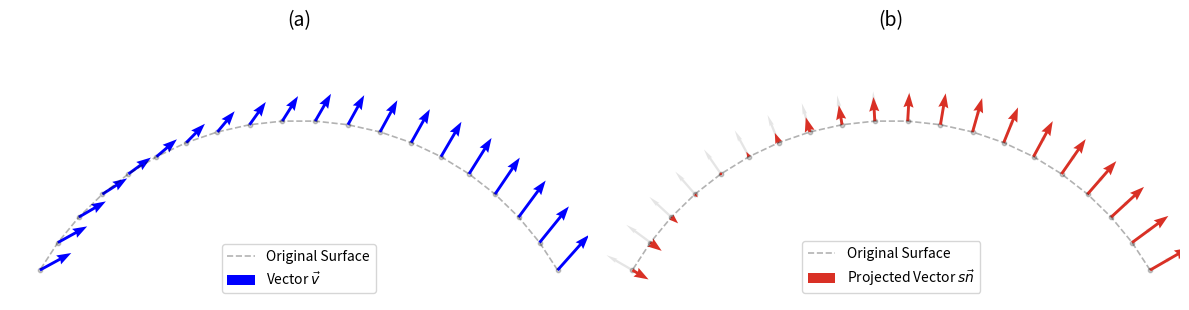

Write the Python code that produced this figure.
import numpy as np
import matplotlib.pyplot as plt

def generate_paper_figure_final():
    # ==========================================
    # 【設定エリア】ここを変えると図の見た目が変わります
    # ==========================================
    
    # 1. 曲面の形状設定
    # 半径を大きく、角度の範囲を狭くすると「緩やかな曲面」になります
    R = 2.0             # 曲率半径 (大きいほど平らに近づく。2.0 -> 4.0に変更)
    t_start = np.pi/6   # 開始角度
    t_end = 5*np.pi/6   # 終了角度
    num_points = 20     # 点の数

    # 2. 変位(移動)の大きさ設定
    # この値を小さくすると、矢印や変形が小さくなります
    scale_factor = 0.35

    # 3. 比較用のノイズ（従来手法）の大きさ
    noise_level = 0.015  # ノイズの振幅 (小さく設定)

    # 4. 描画スタイル
    arrow_width = 0.005  # 矢印の太さ
    arrow_head = 3.5     # 矢印の頭のサイズ

    # ==========================================
    # データ生成・計算プロセス
    # ==========================================
    np.random.seed(42)
    
    # --- ベースとなる曲面の生成 ---
    t = np.linspace(t_start, t_end, num_points)
    # 円弧の計算 (yの位置を見やすい高さに調整)
    x = R * np.cos(t)
    y = R * np.sin(t) - R * np.sin(t_start) + 0.2
    points = np.column_stack((x, y))
    
    # 法線ベクトルの計算（中心から外向き）
    normals = np.column_stack((np.cos(t), np.sin(t)))

    # --- Step 1: 滑らかな変位ベクトル v (GFT低周波成分のシミュレーション) ---
    # 右上方向へゆっくり流れるようなベクトル場を作成
    # scale_factor を掛けて全体を微小にする
    v_base_x = 0.5  # 右方向成分
    v_base_y = 0.5  # 上方向成分
    
    # 場所によって少し向きを変えて「滑らかな波」っぽくする
    v_x = (v_base_x + 0.2 * np.cos(t * 2)) * scale_factor
    v_y = (v_base_y + 0.2 * np.sin(t * 2)) * scale_factor
    vectors_v = np.column_stack((v_x, v_y))
    
    # --- Step 2: 法線への射影 s = v . n ---
    scalars_s = np.sum(vectors_v * normals, axis=1)
    projected_vectors = normals * scalars_s[:, np.newaxis]
    
    # --- Step 3: 最終的な変形 ---
    # 提案手法 (Proposed)
    points_proposed = points + projected_vectors
    
    # 従来手法 (Conventional: High-Freq Noise)
    rand_noise = np.random.uniform(-noise_level, noise_level, size=t.shape)
    points_noisy = points + normals * rand_noise[:, np.newaxis]

    # ==========================================
    # 描画処理 (論文掲載用レイアウト)
    # ==========================================
    fig, axes = plt.subplots(1, 2, figsize=(12, 5.5))
    
    # 共通設定関数
    def setup_ax(ax, title):
        ax.set_title(title, fontsize=14, pad=15)
        ax.set_aspect('equal')
        # 表示範囲をデータに合わせて自動調整しつつ、少し余裕を持たせる
        ax.set_xlim(np.min(x)-0.2, np.max(x)+0.2)
        ax.set_ylim(0, np.max(y) + 0.5)
        ax.axis('off') # 軸を非表示
        
        # 元の形状（Surface）を薄い点線で描画
        ax.plot(x, y, 'k--', linewidth=1.2, alpha=0.3, label='Original Surface')
        ax.scatter(x, y, c='black', s=10, alpha=0.2)

    # --- (a) Step 1: Smooth Vector Field ---
    ax1 = axes[0]
    setup_ax(ax1, "(a)")
    
    ax1.quiver(x, y, v_x, v_y, angles='xy', scale_units='xy', scale=1, 
               color='blue', width=arrow_width, headwidth=arrow_head, label='Vector $\\vec{v}$')
    
    # 注釈
    # ax1.text(np.mean(x), np.mean(y) + 0.3, "Smooth but NOT aligned\nwith normals", 
    #          ha='center', va='center', color='blue', fontsize=11,
    #          bbox=dict(facecolor='white', alpha=0.7, edgecolor='none', pad=2))
    ax1.legend(loc='lower center', frameon=True)


    # --- (b) Step 2: Projection onto Normal ---
    ax2 = axes[1]
    setup_ax(ax2, "(b)")
    
    # 法線ガイド（薄いグレー）
    ax2.quiver(x, y, normals[:,0]*0.2, normals[:,1]*0.2, angles='xy', scale_units='xy', scale=1, 
               color='gray', alpha=0.2, width=arrow_width*0.8, headwidth=2)
    
    # 射影ベクトル（赤）
    ax2.quiver(x, y, projected_vectors[:,0], projected_vectors[:,1], angles='xy', scale_units='xy', scale=1, 
               color='#D93025', width=arrow_width, headwidth=arrow_head, label='Projected Vector $s\\vec{n}$')
    
    # # 注釈
    # ax2.text(np.mean(x), np.mean(y) + 0.3, "Constrained to\nNormal Direction", 
    #          ha='center', va='center', color='#D93025', fontsize=11,
    #          bbox=dict(facecolor='white', alpha=0.7, edgecolor='none', pad=2))
    ax2.legend(loc='lower center', frameon=True)


    # --- (c) Step 3: Final Result Comparison ---
    # ax3 = axes[2]
    # setup_ax(ax3, "(c)")
    
    # # 提案手法（赤実線）
    # ax3.plot(points_proposed[:,0], points_proposed[:,1], '-', color='#D93025', linewidth=2.5, alpha=0.9, label='Embedded Points')
    
    # # # 従来手法（緑点線）
    # # ax3.plot(points_noisy[:,0], points_noisy[:,1], ':', color='green', linewidth=1.5, alpha=0.7, label='Conventional (Noisy)')
    
    # # 注釈
    # ax3.text(np.mean(x), np.max(y) + 0.2, "Proposed: Smooth", color='#D93025', fontsize=11, fontweight='bold', ha='center')
    # # ax3.text(np.mean(x), np.min(y) - 0.1, "Conventional: Jagged", color='green', fontsize=11, fontweight='bold', ha='center')

    # ax3.legend(loc='lower center', frameon=True)

    plt.tight_layout()
    plt.savefig("STG50_demo.png", dpi=300, bbox_inches='tight')
    plt.show()
    print("画像を 'STG50_demo.png' として保存しました。")

if __name__ == "__main__":
    generate_paper_figure_final()